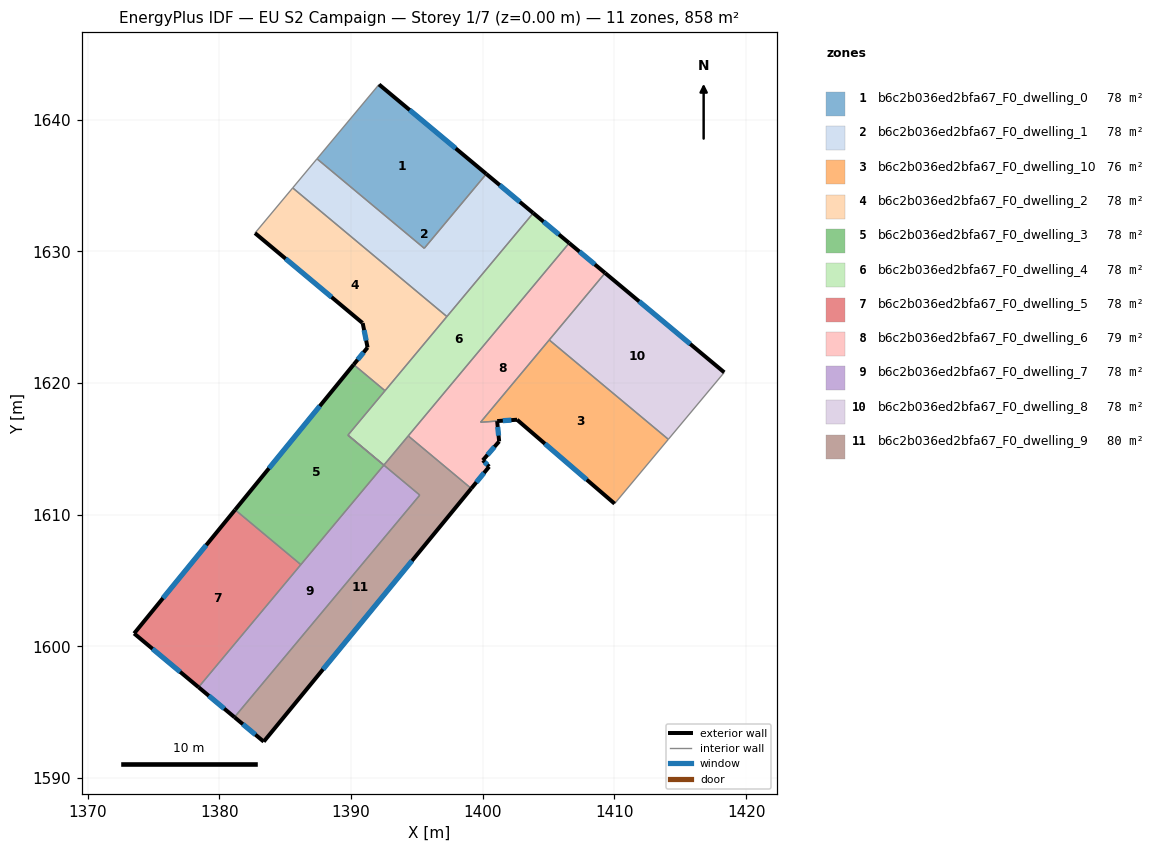
=== STOREY PLAN SPEC (per zone: floor XY polygon, exterior-wall plan segments, windows/doors) ===
zone 1: b6c2b036ed2bfa67_F0_dwelling_0  (78.0 m²)
  floor: (1400.27, 1635.87) (1395.56, 1630.23) (1387.41, 1637.02) (1392.13, 1642.67)
  exterior wall: (1400.27, 1635.87) – (1392.13, 1642.67)  [10.6 m]
    window: (1397.95, 1637.81) – (1394.45, 1640.73)  [5.8 m²]
  interior walls: 3
zone 2: b6c2b036ed2bfa67_F0_dwelling_1  (78.0 m²)
  floor: (1400.27, 1635.87) (1403.84, 1632.90) (1397.28, 1625.04) (1385.57, 1634.81) (1387.41, 1637.02) (1395.56, 1630.23)
  exterior wall: (1403.84, 1632.90) – (1400.27, 1635.87)  [4.6 m]
    window: (1402.82, 1633.75) – (1401.29, 1635.02)  [2.6 m²]
  interior walls: 5
zone 3: b6c2b036ed2bfa67_F0_dwelling_10  (75.9 m²)
  floor: (1414.09, 1615.72) (1410.01, 1610.84) (1402.61, 1617.21) (1401.09, 1617.11) (1399.84, 1617.02) (1405.05, 1623.27)
  exterior wall: (1401.09, 1617.11) – (1402.61, 1617.21)  [1.5 m]
    window: (1401.53, 1617.14) – (1402.17, 1617.18)  [0.8 m²]
  exterior wall: (1402.61, 1617.21) – (1410.01, 1610.84)  [9.8 m]
    window: (1404.72, 1615.39) – (1407.90, 1612.66)  [5.4 m²]
  interior walls: 4
zone 4: b6c2b036ed2bfa67_F0_dwelling_2  (78.0 m²)
  floor: (1397.28, 1625.04) (1392.58, 1619.41) (1390.20, 1621.40) (1391.26, 1622.69) (1390.89, 1624.54) (1390.85, 1624.58) (1382.71, 1631.38) (1385.57, 1634.81)
  exterior wall: (1391.26, 1622.69) – (1390.20, 1621.40)  [1.7 m]
    window: (1390.95, 1622.32) – (1390.50, 1621.77)  [0.9 m²]
  exterior wall: (1390.89, 1624.54) – (1391.26, 1622.69)  [1.9 m]
    window: (1390.99, 1624.02) – (1391.15, 1623.22)  [1.0 m²]
  exterior wall: (1390.85, 1624.58) – (1390.89, 1624.54)  [0.0 m]
  exterior wall: (1382.71, 1631.38) – (1390.85, 1624.58)  [10.6 m]
    window: (1385.03, 1629.44) – (1388.52, 1626.52)  [5.8 m²]
  interior walls: 4
zone 5: b6c2b036ed2bfa67_F0_dwelling_3  (78.0 m²)
  floor: (1392.58, 1619.41) (1389.77, 1616.04) (1392.49, 1613.76) (1386.19, 1606.21) (1381.20, 1610.37) (1390.20, 1621.40)
  exterior wall: (1390.20, 1621.40) – (1381.20, 1610.37)  [14.2 m]
    window: (1387.63, 1618.25) – (1383.77, 1613.52)  [7.8 m²]
  interior walls: 5
zone 6: b6c2b036ed2bfa67_F0_dwelling_4  (78.0 m²)
  floor: (1406.56, 1630.63) (1392.49, 1613.76) (1389.77, 1616.04) (1403.84, 1632.90)
  exterior wall: (1406.56, 1630.63) – (1403.84, 1632.90)  [3.6 m]
    window: (1405.78, 1631.28) – (1404.61, 1632.25)  [2.0 m²]
  interior walls: 6
zone 7: b6c2b036ed2bfa67_F0_dwelling_5  (78.0 m²)
  floor: (1386.19, 1606.21) (1378.42, 1596.90) (1373.53, 1600.98) (1381.20, 1610.37)
  exterior wall: (1381.20, 1610.37) – (1373.53, 1600.98)  [12.1 m]
    window: (1379.01, 1607.69) – (1375.72, 1603.66)  [6.7 m²]
  exterior wall: (1373.53, 1600.98) – (1378.42, 1596.90)  [6.4 m]
    window: (1374.93, 1599.81) – (1377.02, 1598.07)  [3.5 m²]
  interior walls: 2
zone 8: b6c2b036ed2bfa67_F0_dwelling_6  (78.6 m²)
  floor: (1409.29, 1628.35) (1399.84, 1617.02) (1401.09, 1617.10) (1401.25, 1615.56) (1400.01, 1614.13) (1400.49, 1613.65) (1399.13, 1611.99) (1394.34, 1615.98) (1406.56, 1630.63)
  exterior wall: (1409.29, 1628.35) – (1406.56, 1630.63)  [3.6 m]
    window: (1408.51, 1629.00) – (1407.34, 1629.98)  [2.0 m²]
  exterior wall: (1401.25, 1615.56) – (1401.09, 1617.10)  [1.5 m]
    window: (1401.20, 1616.00) – (1401.14, 1616.66)  [0.9 m²]
  exterior wall: (1400.01, 1614.13) – (1401.25, 1615.56)  [1.9 m]
    window: (1400.36, 1614.54) – (1400.89, 1615.15)  [1.0 m²]
  exterior wall: (1400.49, 1613.65) – (1400.01, 1614.13)  [0.7 m]
    window: (1400.35, 1613.78) – (1400.15, 1613.99)  [0.4 m²]
  exterior wall: (1399.13, 1611.99) – (1400.49, 1613.65)  [2.1 m]
    window: (1399.52, 1612.46) – (1400.10, 1613.17)  [1.2 m²]
  interior walls: 5
zone 9: b6c2b036ed2bfa67_F0_dwelling_7  (78.0 m²)
  floor: (1392.49, 1613.76) (1389.77, 1616.04) (1395.22, 1611.49) (1381.15, 1594.62) (1378.42, 1596.90)
  exterior wall: (1378.42, 1596.90) – (1381.15, 1594.62)  [3.6 m]
    window: (1379.20, 1596.25) – (1380.37, 1595.27)  [2.0 m²]
  interior walls: 6
zone 10: b6c2b036ed2bfa67_F0_dwelling_8  (78.0 m²)
  floor: (1418.34, 1620.81) (1414.09, 1615.72) (1405.05, 1623.27) (1409.29, 1628.35)
  exterior wall: (1418.34, 1620.81) – (1409.29, 1628.35)  [11.8 m]
    window: (1415.75, 1622.96) – (1411.88, 1626.20)  [6.5 m²]
  interior walls: 3
zone 11: b6c2b036ed2bfa67_F0_dwelling_9  (79.5 m²)
  floor: (1399.13, 1611.99) (1383.37, 1592.77) (1381.15, 1594.62) (1395.22, 1611.49) (1392.49, 1613.76) (1394.34, 1615.98)
  exterior wall: (1383.37, 1592.77) – (1399.13, 1611.99)  [24.9 m]
    window: (1387.87, 1598.26) – (1394.63, 1606.50)  [13.7 m²]
  exterior wall: (1381.15, 1594.62) – (1383.37, 1592.77)  [2.9 m]
    window: (1381.78, 1594.09) – (1382.74, 1593.30)  [1.6 m²]
  interior walls: 4

=== DERIVED (storey summary) ===
Building: EU S2 Campaign
Storey: 1 of 7  (floor level z = 0.00 m)
Storey gross floor area: 858.1 m²
Zones on this storey: 11
  - b6c2b036ed2bfa67_F0_dwelling_0: floor 78.0 m²; exterior wall 10.6 m (31.8 m²); 1 window(s) 5.8 m²; WWR 18.4%
  - b6c2b036ed2bfa67_F0_dwelling_1: floor 78.0 m²; exterior wall 4.6 m (13.9 m²); 1 window(s) 2.6 m²; WWR 18.4%
  - b6c2b036ed2bfa67_F0_dwelling_10: floor 75.9 m²; exterior wall 11.3 m (33.9 m²); 2 window(s) 6.2 m²; WWR 18.4%
  - b6c2b036ed2bfa67_F0_dwelling_2: floor 78.0 m²; exterior wall 14.2 m (42.7 m²); 3 window(s) 7.8 m²; WWR 18.3%
  - b6c2b036ed2bfa67_F0_dwelling_3: floor 78.0 m²; exterior wall 14.2 m (42.7 m²); 1 window(s) 7.8 m²; WWR 18.4%
  - b6c2b036ed2bfa67_F0_dwelling_4: floor 78.0 m²; exterior wall 3.6 m (10.7 m²); 1 window(s) 2.0 m²; WWR 18.4%
  - b6c2b036ed2bfa67_F0_dwelling_5: floor 78.0 m²; exterior wall 18.5 m (55.5 m²); 2 window(s) 10.2 m²; WWR 18.4%
  - b6c2b036ed2bfa67_F0_dwelling_6: floor 78.6 m²; exterior wall 9.8 m (29.5 m²); 5 window(s) 5.4 m²; WWR 18.4%
  - b6c2b036ed2bfa67_F0_dwelling_7: floor 78.0 m²; exterior wall 3.6 m (10.7 m²); 1 window(s) 2.0 m²; WWR 18.4%
  - b6c2b036ed2bfa67_F0_dwelling_8: floor 78.0 m²; exterior wall 11.8 m (35.3 m²); 1 window(s) 6.5 m²; WWR 18.4%
  - b6c2b036ed2bfa67_F0_dwelling_9: floor 79.5 m²; exterior wall 27.7 m (83.2 m²); 2 window(s) 15.3 m²; WWR 18.4%
Zone adjacency (shared interzone walls):
  - b6c2b036ed2bfa67_F0_dwelling_0 ↔ b6c2b036ed2bfa67_F0_dwelling_1
  - b6c2b036ed2bfa67_F0_dwelling_1 ↔ b6c2b036ed2bfa67_F0_dwelling_2
  - b6c2b036ed2bfa67_F0_dwelling_1 ↔ b6c2b036ed2bfa67_F0_dwelling_4
  - b6c2b036ed2bfa67_F0_dwelling_10 ↔ b6c2b036ed2bfa67_F0_dwelling_6
  - b6c2b036ed2bfa67_F0_dwelling_10 ↔ b6c2b036ed2bfa67_F0_dwelling_8
  - b6c2b036ed2bfa67_F0_dwelling_2 ↔ b6c2b036ed2bfa67_F0_dwelling_3
  - b6c2b036ed2bfa67_F0_dwelling_2 ↔ b6c2b036ed2bfa67_F0_dwelling_4
  - b6c2b036ed2bfa67_F0_dwelling_3 ↔ b6c2b036ed2bfa67_F0_dwelling_4
  - b6c2b036ed2bfa67_F0_dwelling_3 ↔ b6c2b036ed2bfa67_F0_dwelling_5
  - b6c2b036ed2bfa67_F0_dwelling_3 ↔ b6c2b036ed2bfa67_F0_dwelling_7
  - b6c2b036ed2bfa67_F0_dwelling_4 ↔ b6c2b036ed2bfa67_F0_dwelling_6
  - b6c2b036ed2bfa67_F0_dwelling_4 ↔ b6c2b036ed2bfa67_F0_dwelling_9
  - b6c2b036ed2bfa67_F0_dwelling_5 ↔ b6c2b036ed2bfa67_F0_dwelling_7
  - b6c2b036ed2bfa67_F0_dwelling_6 ↔ b6c2b036ed2bfa67_F0_dwelling_8
  - b6c2b036ed2bfa67_F0_dwelling_6 ↔ b6c2b036ed2bfa67_F0_dwelling_9
  - b6c2b036ed2bfa67_F0_dwelling_7 ↔ b6c2b036ed2bfa67_F0_dwelling_9